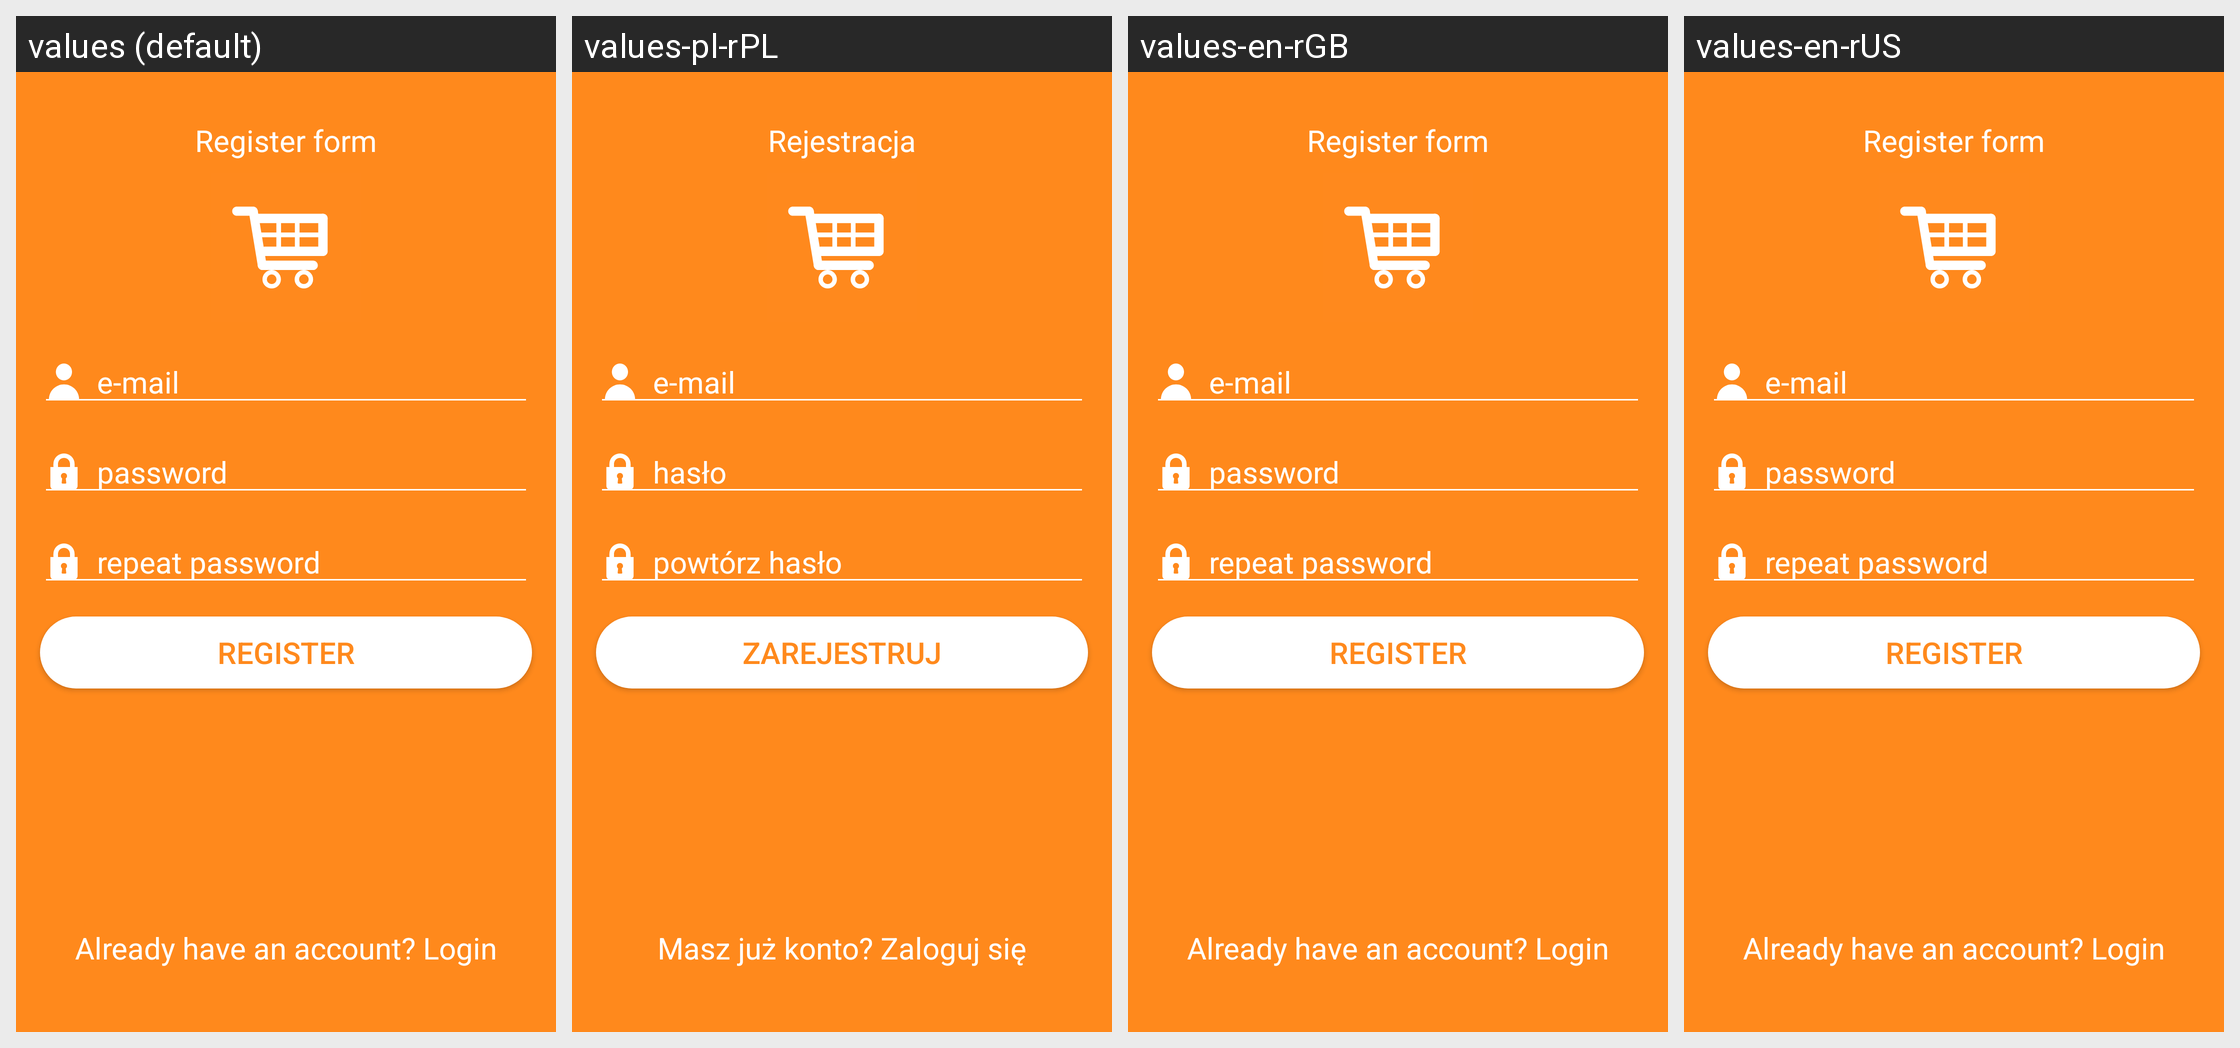

Translations of the strings shown on this Android screen, per locale in the grid:
Android screen res/layout/fragment_register.xml rendered under 4 locales, left to right: values (default), values-pl-rPL, values-en-rGB, values-en-rUS. Device: Nexus 5 (rendered at 1080×1920; each locale shown at half size, 540×960, under a caption strip naming it); theme Theme.MaterialComponents.DayNight.NoActionBar.
Strings drawn on this screen, with the default value and each locale's value (text and hints the layout hard-codes, and strings that could not be matched under every locale, appear in the picture but are not listed):

registerForm
  values: Register form
  values-pl-rPL: Rejestracja
  values-en-rGB: Register form
  values-en-rUS: Register form

email
  values: e-mail
  values-pl-rPL: e-mail
  values-en-rGB: e-mail
  values-en-rUS: e-mail

password
  values: password
  values-pl-rPL: hasło
  values-en-rGB: password
  values-en-rUS: password

repassword
  values: repeat password
  values-pl-rPL: powtórz hasło
  values-en-rGB: repeat password
  values-en-rUS: repeat password

register
  values: register
  values-pl-rPL: zarejestruj
  values-en-rGB: register
  values-en-rUS: register

alreadyRegistered
  values: Already have an account? Login
  values-pl-rPL: Masz już konto? Zaloguj się
  values-en-rGB: Already have an account? Login
  values-en-rUS: Already have an account? Login
